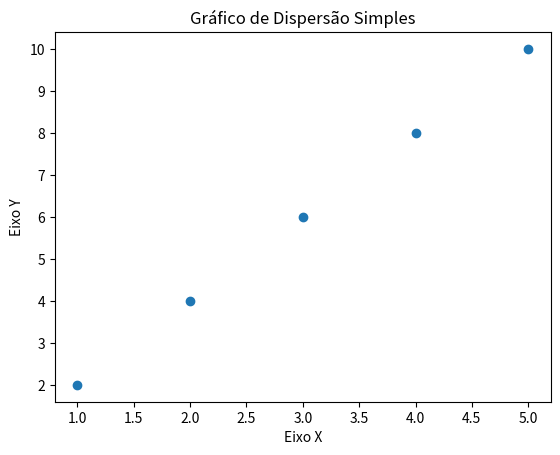

This figure's Python source:
import matplotlib.pyplot as plt

# Dados de exemplo
x = [1, 2, 3, 4, 5]
y = [2, 4, 6, 8, 10]

# Criando um gráfico de dispersão
plt.scatter(x, y)

# Adicionando rótulos e título
plt.xlabel('Eixo X')
plt.ylabel('Eixo Y')
plt.title('Gráfico de Dispersão Simples')

# Exibindo o gráfico
plt.show()
